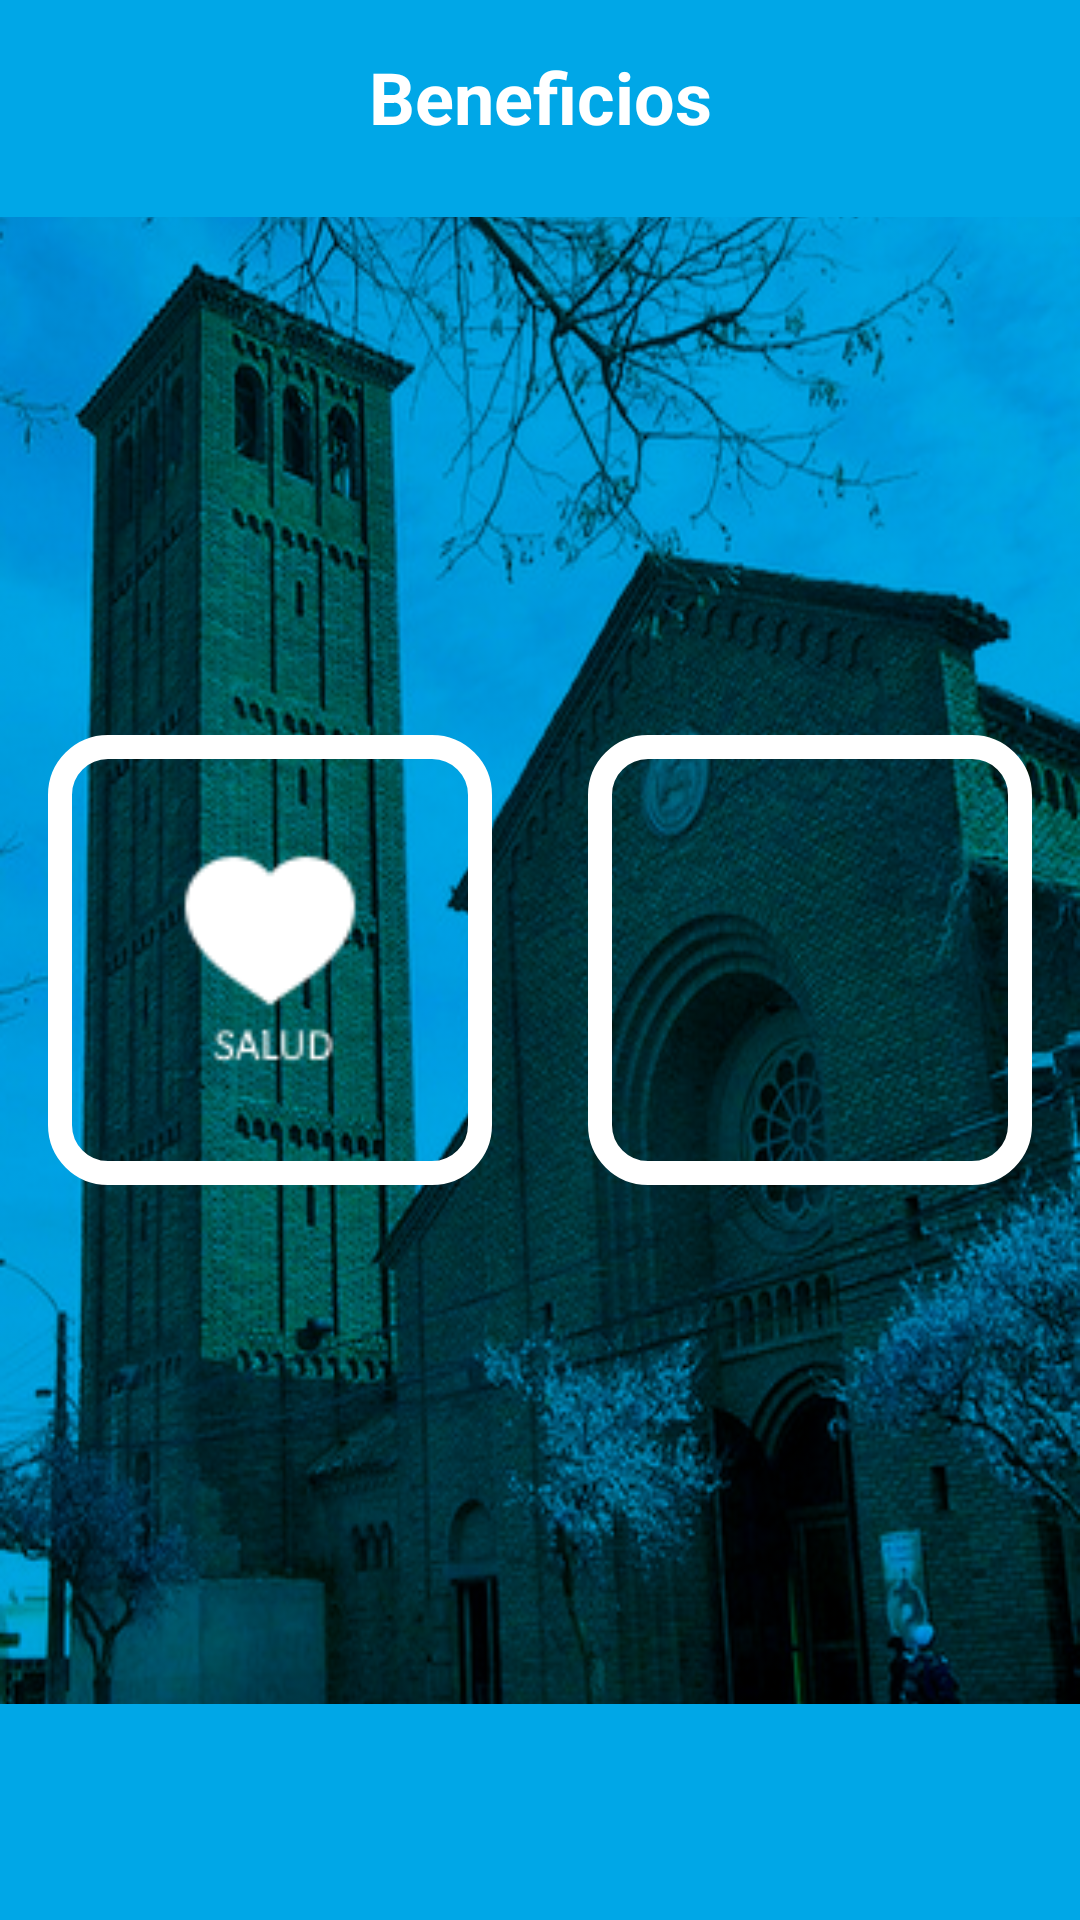

The Android layout XML behind this screen, and the referenced resources:
<!-- AndroidManifest.xml: application theme Base.Theme.ClaseS3P2 -->
<!-- res/layout/activity_menu.xml -->
<?xml version="1.0" encoding="utf-8"?>
<androidx.constraintlayout.widget.ConstraintLayout xmlns:android="http://schemas.android.com/apk/res/android"
    xmlns:app="http://schemas.android.com/apk/res-auto"
    xmlns:tools="http://schemas.android.com/tools"
    android:id="@+id/main"
    android:layout_width="match_parent"
    android:layout_height="match_parent"
    android:background="@drawable/foto_catedral_linares"
    android:backgroundTint="@color/fondoControles"
    android:backgroundTintMode="multiply"
    tools:context=".MenuActivity">

    <androidx.constraintlayout.widget.Guideline
        android:id="@+id/guidelineTop"
        android:layout_width="wrap_content"
        android:layout_height="wrap_content"
        android:orientation="horizontal"
        app:layout_constraintGuide_percent="0.1" />

    <EditText
        android:id="@+id/etCabecera"
        android:layout_width="match_parent"
        android:layout_height="80dp"
        android:background="@color/fondoControles"
        android:gravity="center"
        android:text="Beneficios"
        android:textColor="@color/white"
        android:textSize="24sp"
        android:textStyle="bold"
        app:layout_constraintBottom_toTopOf="@id/guidelineTop"
        app:layout_constraintEnd_toEndOf="parent"
        app:layout_constraintStart_toStartOf="parent"
        app:layout_constraintTop_toTopOf="parent">

    </EditText>

    <androidx.constraintlayout.widget.Guideline
        android:id="@+id/guidelineBottom"
        android:layout_width="wrap_content"
        android:layout_height="wrap_content"
        android:orientation="horizontal"
        app:layout_constraintGuide_percent="0.9" />

    <View
        android:id="@+id/vMenu"
        android:layout_width="match_parent"
        android:layout_height="80dp"
        android:background="@color/fondoControles"
        app:layout_constraintBottom_toBottomOf="parent"
        app:layout_constraintEnd_toEndOf="parent"
        app:layout_constraintStart_toStartOf="parent"
        app:layout_constraintTop_toBottomOf="@id/guidelineBottom"></View>

    <LinearLayout
        android:id="@+id/llMenu"
        android:layout_width="match_parent"
        android:layout_height="wrap_content"
        android:orientation="vertical"
        app:layout_constraintBottom_toTopOf="@id/guidelineBottom"
        app:layout_constraintEnd_toEndOf="parent"
        app:layout_constraintStart_toStartOf="parent"
        app:layout_constraintTop_toBottomOf="@id/guidelineTop">

        <LinearLayout
            android:orientation="horizontal"
            android:layout_width="wrap_content"
            android:layout_height="wrap_content"
            android:layout_gravity="center">

            <ImageView
                android:background="@drawable/sh_imageview_menu"
                android:layout_margin="16dp"
                android:layout_weight="1"
                android:id="@+id/ivSalud"
                android:layout_width="200dp"
                android:src="@drawable/ic_corazon"
                android:padding="32dp"
                app:tint="@color/white"
                android:layout_height="150dp">
            </ImageView>
            <ImageView
                android:background="@drawable/sh_imageview_menu"
                android:layout_margin="16dp"
                android:layout_weight="1"
                android:id="@+id/ivmascotas"
                android:layout_width="200dp"
                android:layout_height="150dp">
            </ImageView>

        </LinearLayout>
    </LinearLayout>
</androidx.constraintlayout.widget.ConstraintLayout>
<!-- resources referenced by this layout -->
<resources>
  <color name="fondoControles">#00A7E7</color>
  <color name="white">#FFFFFFFF</color>
  <!-- drawable foto_catedral_linares: png bitmap (drawable, 556738 bytes) -->
  <!-- drawable ic_corazon: png bitmap (drawable, 1122 bytes) -->
  <!-- drawable sh_imageview_menu (drawable) -->
  <?xml version="1.0" encoding="utf-8"?>
  <shape xmlns:android="http://schemas.android.com/apk/res/android"
      android:shape="rectangle">
      <corners android:radius="16dp"></corners>
      <stroke android:color="@color/white"
          android:width="8dp">
      </stroke>
  
  
  </shape>
  <style name="Base.Theme.ClaseS3P2" parent="Theme.AppCompat">
          
          
      </style>
</resources>
